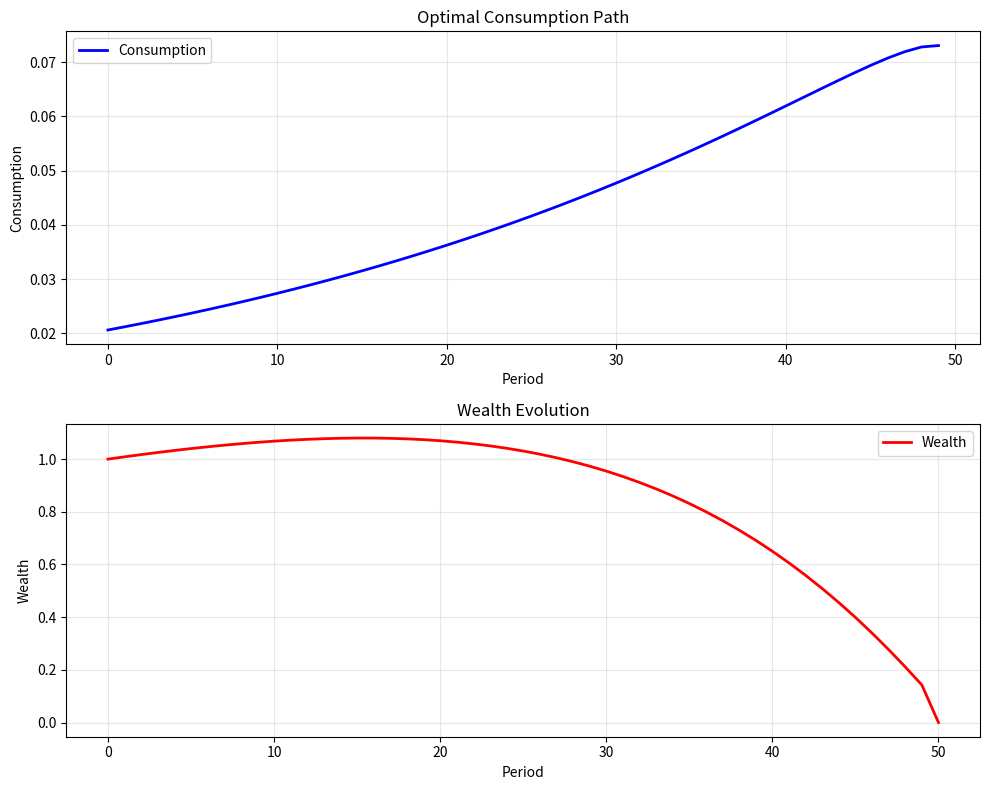

Write Python code to recreate this figure.
"""
Basic Consumption-Savings Model
===============================

This example demonstrates how to create and solve a basic consumption-savings
model using scikit-agent. The model represents an agent who must decide how
much to consume and save in each period to maximize lifetime utility.

This is a fundamental model in macroeconomics and serves as a building block
for more complex economic models.
"""

# Authors: scikit-agent team
# License: MIT

import numpy as np
import matplotlib.pyplot as plt

# For now, we'll create a simple placeholder example
# In the future, this would use actual scikit-agent classes

print(__doc__)

##############################################################################
# Model Setup
# -----------
# 
# We start by setting up the parameters for our consumption-savings model.
# The agent lives for T periods and must decide in each period how much
# to consume versus save for the future.

# Model parameters
T = 50  # Number of periods
beta = 0.95  # Discount factor
sigma = 2.0  # Coefficient of relative risk aversion
r = 0.03  # Interest rate

# Initial wealth
W0 = 1.0

print(f"Model parameters:")
print(f"  Periods (T): {T}")
print(f"  Discount factor (β): {beta}")
print(f"  Risk aversion (σ): {sigma}")
print(f"  Interest rate (r): {r}")

##############################################################################
# Solution Method
# ---------------
# 
# For this simple example, we'll solve the model analytically.
# In practice, scikit-agent would provide numerical solution methods.

# Analytical solution for consumption in each period
def consumption_rule(t, W, T, beta, sigma, r):
    """
    Analytical consumption function for finite horizon problem.
    
    Parameters
    ----------
    t : int
        Current period
    W : float
        Current wealth
    T : int
        Total periods
    beta : float
        Discount factor
    sigma : float
        Risk aversion
    r : float
        Interest rate
    
    Returns
    -------
    float
        Optimal consumption in period t
    """
    # Simplified consumption rule (approximate)
    periods_left = T - t
    if periods_left > 0:
        # Consumption rate increases as we approach end of life
        consumption_rate = 1 / (1 + beta * periods_left)
        return consumption_rate * W
    else:
        return W  # Consume everything in last period

##############################################################################
# Simulation
# ----------
# 
# Now we simulate the optimal consumption and wealth paths.

# Arrays to store results
consumption = np.zeros(T)
wealth = np.zeros(T + 1)
wealth[0] = W0

# Simulate the optimal path
for t in range(T):
    # Calculate optimal consumption
    consumption[t] = consumption_rule(t, wealth[t], T, beta, sigma, r)
    
    # Update wealth for next period
    if t < T - 1:
        wealth[t + 1] = (wealth[t] - consumption[t]) * (1 + r)

print(f"\nSimulation completed!")
print(f"Initial wealth: {wealth[0]:.3f}")
print(f"Final wealth: {wealth[T]:.3f}")
print(f"Average consumption: {np.mean(consumption):.3f}")

##############################################################################
# Visualization
# -------------
# 
# Let's plot the consumption and wealth paths over time.

fig, (ax1, ax2) = plt.subplots(2, 1, figsize=(10, 8))

# Plot consumption over time
ax1.plot(range(T), consumption, 'b-', linewidth=2, label='Consumption')
ax1.set_xlabel('Period')
ax1.set_ylabel('Consumption')
ax1.set_title('Optimal Consumption Path')
ax1.grid(True, alpha=0.3)
ax1.legend()

# Plot wealth over time
ax2.plot(range(T + 1), wealth, 'r-', linewidth=2, label='Wealth')
ax2.set_xlabel('Period')
ax2.set_ylabel('Wealth')
ax2.set_title('Wealth Evolution')
ax2.grid(True, alpha=0.3)
ax2.legend()

plt.tight_layout()
plt.show()

##############################################################################
# Analysis
# --------
# 
# The results show the typical pattern for a finite horizon consumption
# problem: consumption increases over time as the agent approaches the
# end of life, and wealth decreases correspondingly.

print(f"\nAnalysis:")
print(f"  Consumption in first period: {consumption[0]:.3f}")
print(f"  Consumption in last period: {consumption[-1]:.3f}")
print(f"  Total consumption: {np.sum(consumption):.3f}")
print(f"  Wealth depletion: {(W0 - wealth[T]) / W0 * 100:.1f}%") 